Run: headless pygame with SDL's dummy video driver; simulated clock (each Clock.tick advances the game by its frame time, no real sleeping); random seed 0; keys injected as events and as key.get_pressed() state; no mouse input.
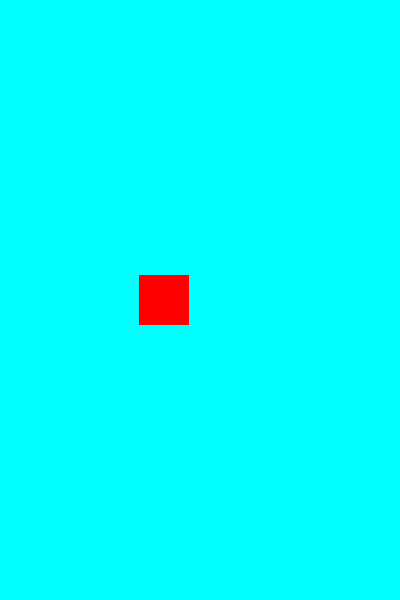
Frame 1 of 4 · flips 1–60 · no input
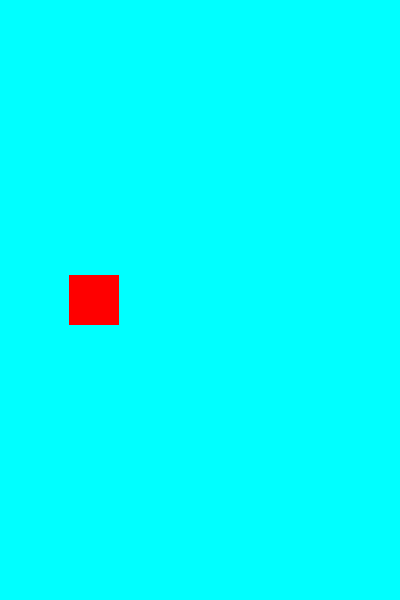
Frame 2 of 4 · flips 61–180 · tapped SPACE, RETURN · held RIGHT (→), D
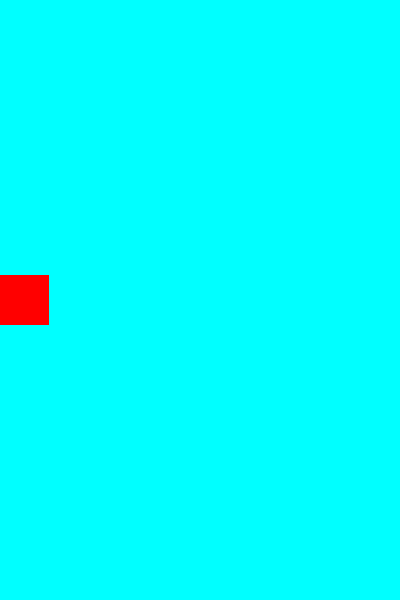
Frame 3 of 4 · flips 181–300 · held DOWN (↓), S
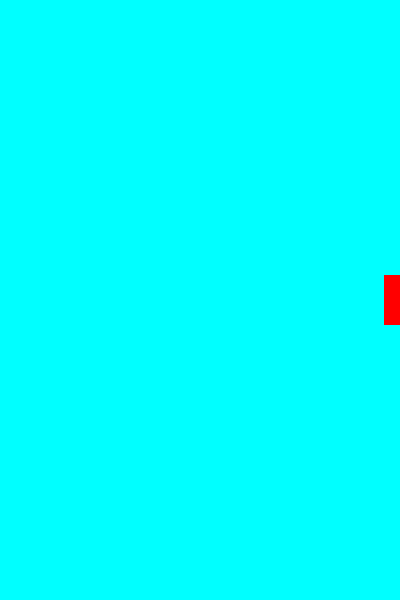
Frame 4 of 4 · flips 301–420 · held LEFT (←), A, UP (↑), W

The pygame program that drew these frames:

import pygame

WIDTH = 400
HEIGHT = 600
FPS = 24

# Цвета (R, G, B)
BLACK = (0, 0, 0)
WHITE = (255, 255, 255)
RED = (255, 0, 0)
GREEN = (0, 255, 0)
BLUE = (0, 0, 255)

class Player(pygame.sprite.Sprite):
    def __init__(self):
        pygame.sprite.Sprite.__init__(self)
        self.image = pygame.Surface((50,50))
        self.image.fill(RED)
        self.rect = self.image.get_rect()
        self.rect.center = (WIDTH//2,  HEIGHT//2)
    def update(self):
        self.rect.x += 7
        if self.rect.x > WIDTH:
            self.rect.right = 0

all_sprites = pygame.sprite.Group()
player = Player()
all_sprites.add(player)

#игра и окно
pygame.init()
screen = pygame.display.set_mode((WIDTH, HEIGHT))
pygame.display.set_caption("SHOOTER!")
clock = pygame.time.Clock()

#цикл игры
GAME = True
while GAME:
    clock.tick(FPS)
    for event in pygame.event.get():
        if event.type == pygame.QUIT:
            GAME = False

    #обновление спрайтов
    all_sprites.update()
    #рендеринг
    screen.fill((0, 255, 255))
    all_sprites.draw(screen)
    #обновление дисплея
    pygame.display.update()
